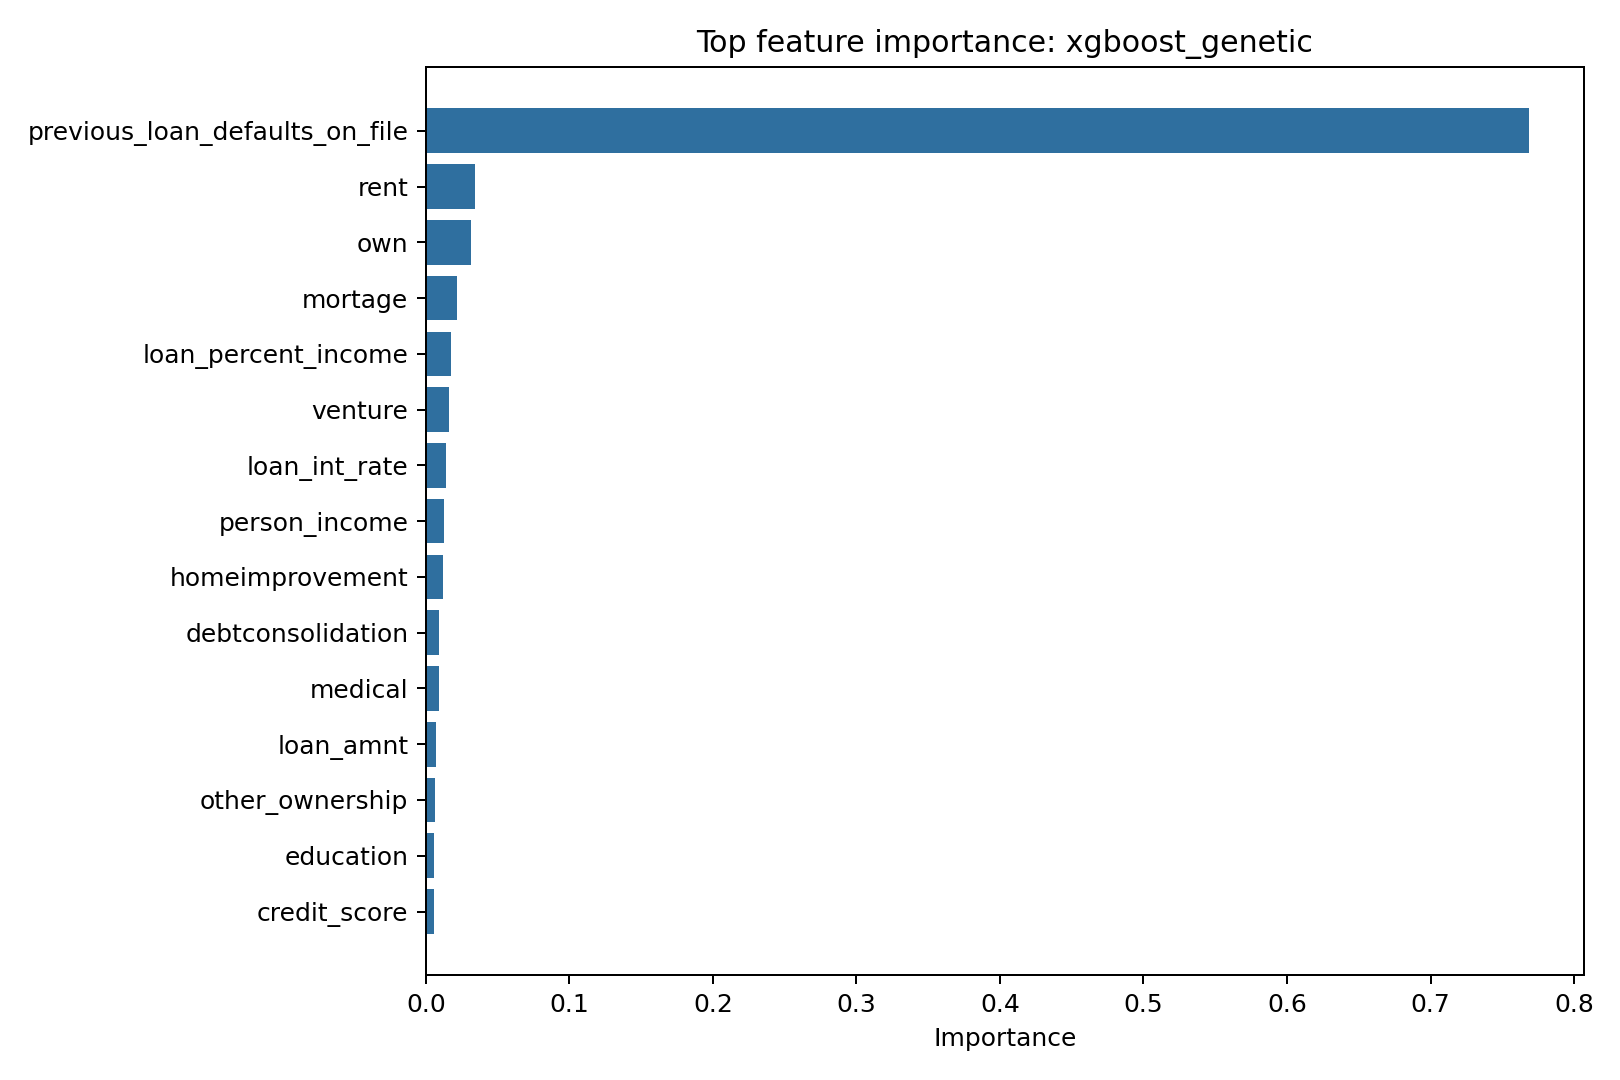

Values plotted in this chart, from the file beside it:
feature, importance
previous_loan_defaults_on_file, 0.7686
rent, 0.03447
own, 0.03178
mortage, 0.0216
loan_percent_income, 0.01777
venture, 0.01596
loan_int_rate, 0.01396
person_income, 0.01255
homeimprovement, 0.01179
debtconsolidation, 0.00927
medical, 0.009059
loan_amnt, 0.007138
other_ownership, 0.006132
education, 0.005936
credit_score, 0.005561
personal, 0.004903
person_age, 0.004459
cb_person_cred_hist_length, 0.00427
person_emp_exp, 0.004197
person_education, 0.003768
female, 0.00341
male, 0.003409
